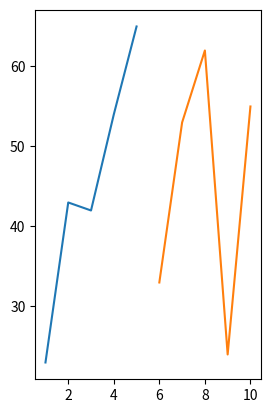

Write Python code to recreate this figure.
import matplotlib.pyplot as plt
x = [1, 2, 3, 4, 5]
y = [23, 43, 42, 54, 65]
a = [6, 7, 8, 9, 10]
b = [33, 53, 62, 24, 55]
plt.subplot(1, 2, 1)# row, colunm, chartnumber
plt.plot(x, y, a, b)
# plt.savefig("chart.png") # this will save our chart as a image format in out desktop
plt.show()




